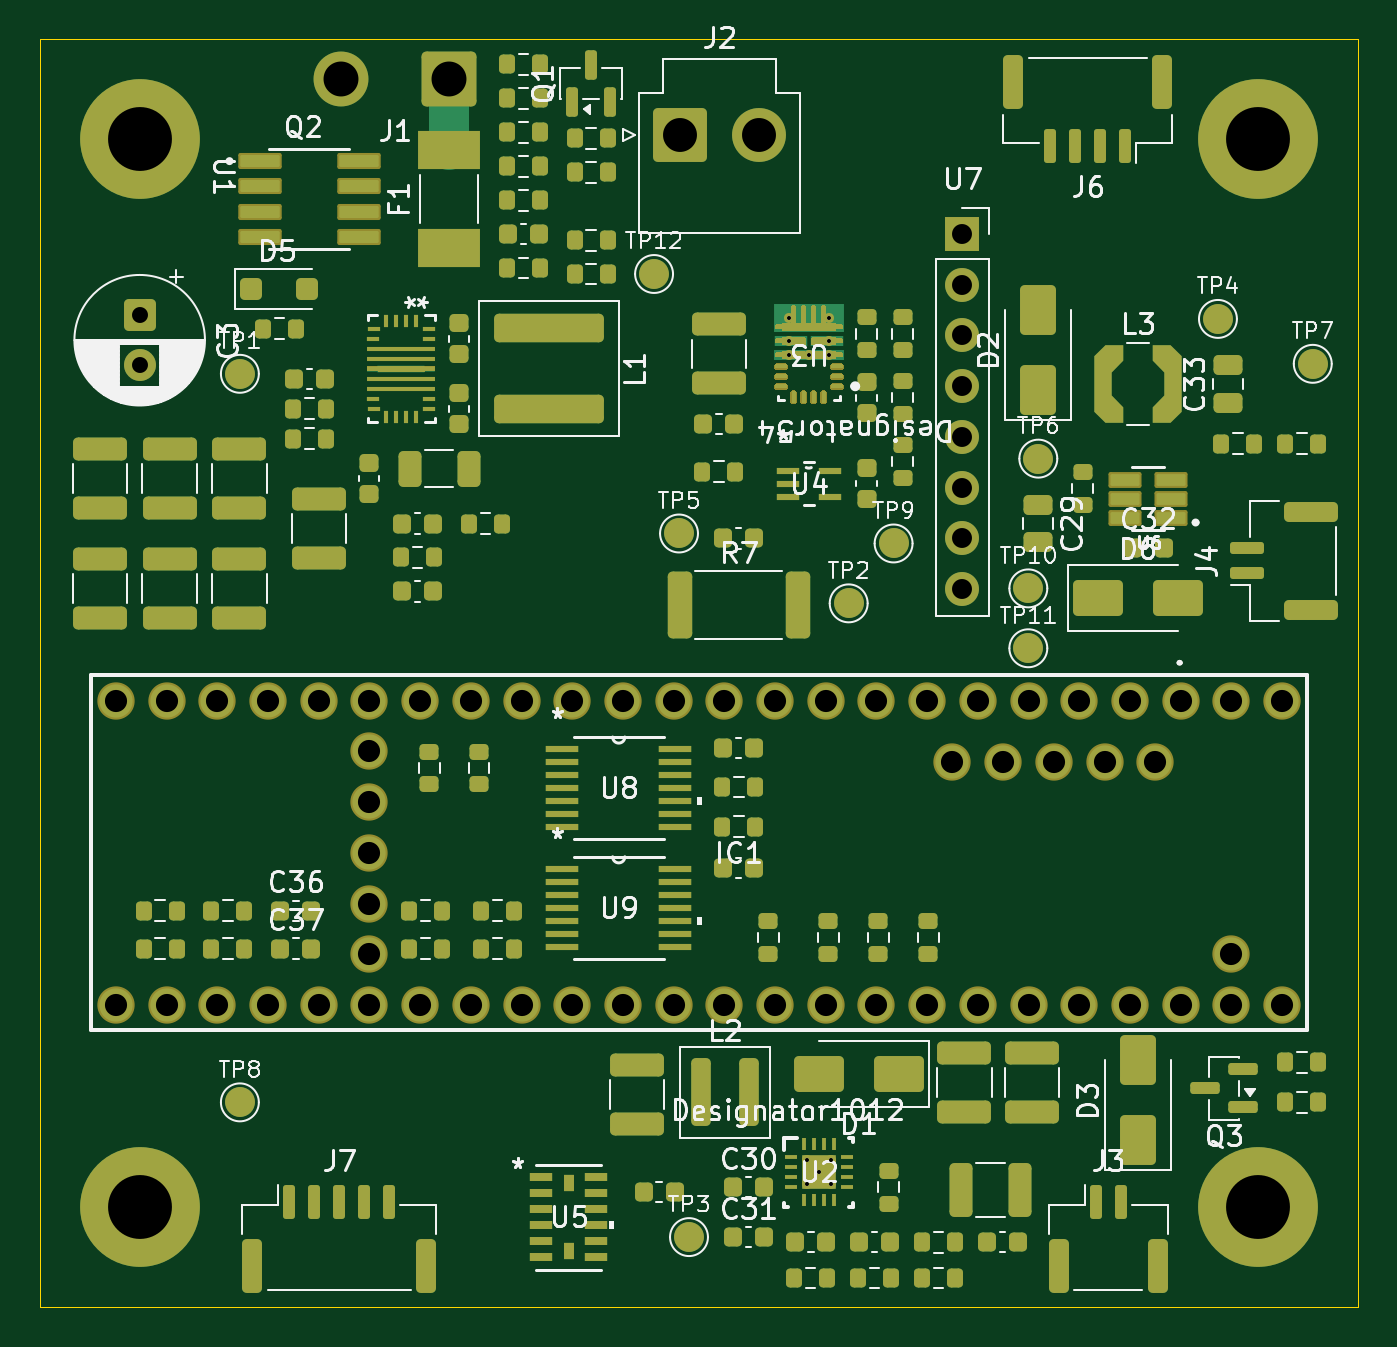
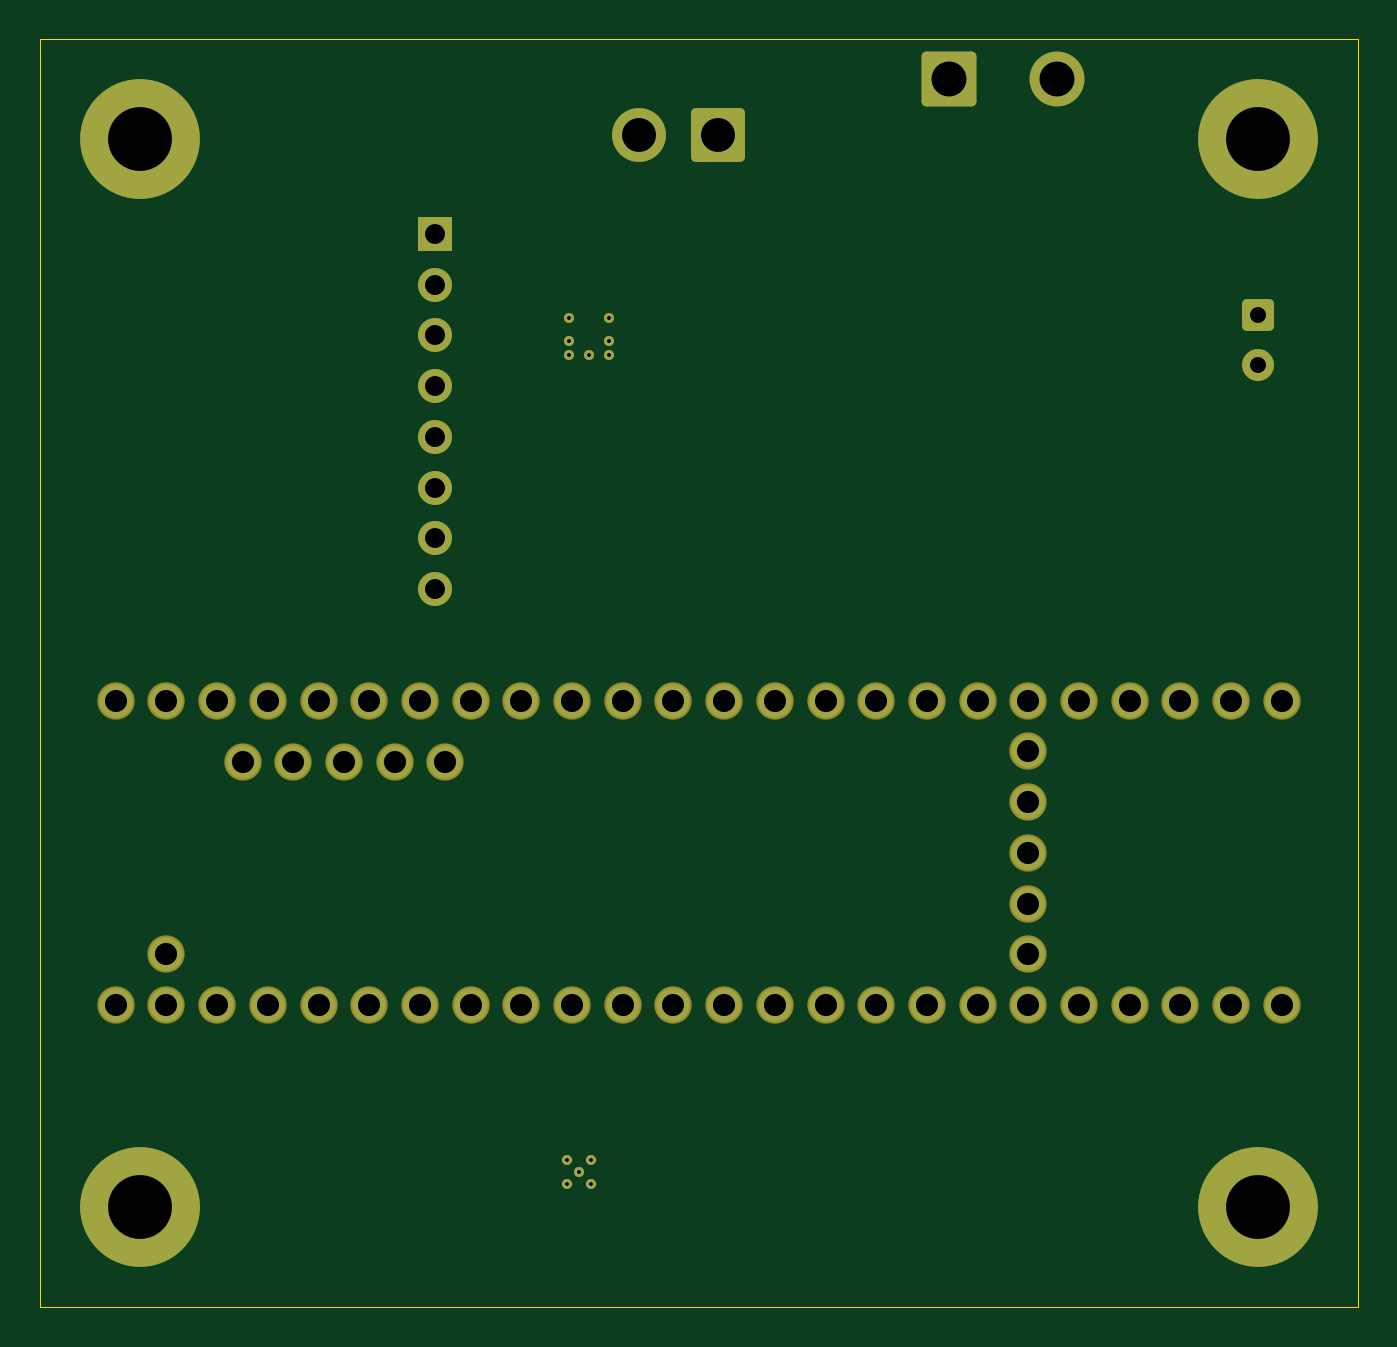
Circuit board: 12 layer files. Board 66.0 x 63.5 mm.
- bottom_copper: Reefing PCB-B_Cu.gbr (10079 bytes)
- bottom_mask: Reefing PCB-B_Mask.gbr (6248 bytes)
- paste: Reefing PCB-B_Paste.gbr (2744 bytes)
- bottom_silk: Reefing PCB-B_Silkscreen.gbr (2745 bytes)
- outline: Reefing PCB-Edge_Cuts.gbr (2899 bytes)
- top_copper: Reefing PCB-F_Cu.gbr (37117 bytes)
- top_mask: Reefing PCB-F_Mask.gbr (26416 bytes)
- paste: Reefing PCB-F_Paste.gbr (22367 bytes)
- top_silk: Reefing PCB-F_Silkscreen.gbr (111822 bytes)
- inner_copper: Reefing PCB-In1_Cu.gbr (8471 bytes)
- inner_copper: Reefing PCB-In2_Cu.gbr (8471 bytes)
- drill: Reefing PCB.drl (1996 bytes)

=== bottom_copper: Reefing PCB-B_Cu.gbr (10079 bytes, source omitted) ===
=== bottom_mask: Reefing PCB-B_Mask.gbr (6248 bytes, source omitted) ===
=== paste: Reefing PCB-B_Paste.gbr ===
%TF.GenerationSoftware,KiCad,Pcbnew,10.0.0*%
%TF.CreationDate,2026-11-09T20:03:37-05:00*%
%TF.ProjectId,Reefing PCB,52656566-696e-4672-9050-43422e6b6963,rev?*%
%TF.SameCoordinates,Original*%
%TF.FileFunction,Paste,Bot*%
%TF.FilePolarity,Positive*%
%FSLAX46Y46*%
G04 Gerber Fmt 4.6, Leading zero omitted, Abs format (unit mm)*
G04 Created by KiCad (PCBNEW 10.0.0) date 2026-11-09 20:03:37*
%MOMM*%
%LPD*%
G01*
G04 APERTURE LIST*
%ADD10C,0.350000*%
%ADD11C,0.203200*%
G04 APERTURE END LIST*
D10*
X144050000Y-28550000D03*
X148010000Y-28550000D03*
D11*
X151500001Y-39550000D03*
X150500000Y-39550000D03*
X149499999Y-39550000D03*
X151500001Y-38849999D03*
X151500001Y-37700001D03*
X149499999Y-37700001D03*
X149499999Y-38849999D03*
D10*
X132480000Y-25750000D03*
X127080000Y-25750000D03*
D11*
X150410001Y-79909999D03*
X150410001Y-81089996D03*
X151000000Y-80499997D03*
X151589999Y-79909999D03*
X151589999Y-81089996D03*
D10*
X116980000Y-82250000D03*
X173020000Y-82250000D03*
X116980000Y-28750000D03*
X169130000Y-56880000D03*
X166590000Y-56880000D03*
X164050000Y-56880000D03*
X161510000Y-56880000D03*
X158970000Y-56880000D03*
X156430000Y-56880000D03*
X153890000Y-56880000D03*
X151350000Y-56880000D03*
X148810000Y-56880000D03*
X146270000Y-56880000D03*
X143730000Y-56880000D03*
X141190000Y-56880000D03*
X141190000Y-72120000D03*
X143730000Y-72120000D03*
X146270000Y-72120000D03*
X148810000Y-72120000D03*
X151350000Y-72120000D03*
X153890000Y-72120000D03*
X156430000Y-72120000D03*
X158970000Y-72120000D03*
X161510000Y-72120000D03*
X164050000Y-72120000D03*
X166590000Y-72120000D03*
X136110000Y-56880000D03*
X133570000Y-56880000D03*
X131030000Y-56880000D03*
X128490000Y-56880000D03*
X125950000Y-56880000D03*
X123410000Y-56880000D03*
X120870000Y-56880000D03*
X118330000Y-56880000D03*
X115790000Y-56880000D03*
X115790000Y-72120000D03*
X118330000Y-72120000D03*
X120870000Y-72120000D03*
X123410000Y-72120000D03*
X125950000Y-72120000D03*
X128490000Y-72120000D03*
X131030000Y-72120000D03*
X133570000Y-72120000D03*
X136110000Y-72120000D03*
X138650000Y-56880000D03*
X128490000Y-59420000D03*
X128490000Y-61960000D03*
X128490000Y-64500000D03*
X128490000Y-67040000D03*
X128490000Y-69580000D03*
X157700000Y-59930000D03*
X160240000Y-59930000D03*
X162780000Y-59930000D03*
X165320000Y-59930000D03*
X167860000Y-59930000D03*
X169130000Y-72120000D03*
X174210000Y-72120000D03*
X171670000Y-56880000D03*
X171670000Y-69580000D03*
X138650000Y-72120000D03*
X171670000Y-72120000D03*
X174210000Y-56880000D03*
X158200000Y-33500000D03*
X158200000Y-36040000D03*
X158200000Y-38580000D03*
X158200000Y-41120000D03*
X158200000Y-43660000D03*
X158200000Y-46200000D03*
X158200000Y-48740000D03*
X158200000Y-51280000D03*
X173020000Y-28750000D03*
X116980000Y-37567621D03*
X116980000Y-40067621D03*
M02*

=== bottom_silk: Reefing PCB-B_Silkscreen.gbr ===
%TF.GenerationSoftware,KiCad,Pcbnew,10.0.0*%
%TF.CreationDate,2026-11-09T20:03:37-05:00*%
%TF.ProjectId,Reefing PCB,52656566-696e-4672-9050-43422e6b6963,rev?*%
%TF.SameCoordinates,Original*%
%TF.FileFunction,Legend,Bot*%
%TF.FilePolarity,Positive*%
%FSLAX46Y46*%
G04 Gerber Fmt 4.6, Leading zero omitted, Abs format (unit mm)*
G04 Created by KiCad (PCBNEW 10.0.0) date 2026-11-09 20:03:37*
%MOMM*%
%LPD*%
G01*
G04 APERTURE LIST*
%ADD10C,0.350000*%
%ADD11C,0.203200*%
G04 APERTURE END LIST*
D10*
X144050000Y-28550000D03*
X148010000Y-28550000D03*
D11*
X151500001Y-39550000D03*
X150500000Y-39550000D03*
X149499999Y-39550000D03*
X151500001Y-38849999D03*
X151500001Y-37700001D03*
X149499999Y-37700001D03*
X149499999Y-38849999D03*
D10*
X132480000Y-25750000D03*
X127080000Y-25750000D03*
D11*
X150410001Y-79909999D03*
X150410001Y-81089996D03*
X151000000Y-80499997D03*
X151589999Y-79909999D03*
X151589999Y-81089996D03*
D10*
X116980000Y-82250000D03*
X173020000Y-82250000D03*
X116980000Y-28750000D03*
X169130000Y-56880000D03*
X166590000Y-56880000D03*
X164050000Y-56880000D03*
X161510000Y-56880000D03*
X158970000Y-56880000D03*
X156430000Y-56880000D03*
X153890000Y-56880000D03*
X151350000Y-56880000D03*
X148810000Y-56880000D03*
X146270000Y-56880000D03*
X143730000Y-56880000D03*
X141190000Y-56880000D03*
X141190000Y-72120000D03*
X143730000Y-72120000D03*
X146270000Y-72120000D03*
X148810000Y-72120000D03*
X151350000Y-72120000D03*
X153890000Y-72120000D03*
X156430000Y-72120000D03*
X158970000Y-72120000D03*
X161510000Y-72120000D03*
X164050000Y-72120000D03*
X166590000Y-72120000D03*
X136110000Y-56880000D03*
X133570000Y-56880000D03*
X131030000Y-56880000D03*
X128490000Y-56880000D03*
X125950000Y-56880000D03*
X123410000Y-56880000D03*
X120870000Y-56880000D03*
X118330000Y-56880000D03*
X115790000Y-56880000D03*
X115790000Y-72120000D03*
X118330000Y-72120000D03*
X120870000Y-72120000D03*
X123410000Y-72120000D03*
X125950000Y-72120000D03*
X128490000Y-72120000D03*
X131030000Y-72120000D03*
X133570000Y-72120000D03*
X136110000Y-72120000D03*
X138650000Y-56880000D03*
X128490000Y-59420000D03*
X128490000Y-61960000D03*
X128490000Y-64500000D03*
X128490000Y-67040000D03*
X128490000Y-69580000D03*
X157700000Y-59930000D03*
X160240000Y-59930000D03*
X162780000Y-59930000D03*
X165320000Y-59930000D03*
X167860000Y-59930000D03*
X169130000Y-72120000D03*
X174210000Y-72120000D03*
X171670000Y-56880000D03*
X171670000Y-69580000D03*
X138650000Y-72120000D03*
X171670000Y-72120000D03*
X174210000Y-56880000D03*
X158200000Y-33500000D03*
X158200000Y-36040000D03*
X158200000Y-38580000D03*
X158200000Y-41120000D03*
X158200000Y-43660000D03*
X158200000Y-46200000D03*
X158200000Y-48740000D03*
X158200000Y-51280000D03*
X173020000Y-28750000D03*
X116980000Y-37567621D03*
X116980000Y-40067621D03*
M02*

=== outline: Reefing PCB-Edge_Cuts.gbr ===
%TF.GenerationSoftware,KiCad,Pcbnew,10.0.0*%
%TF.CreationDate,2026-11-09T20:03:37-05:00*%
%TF.ProjectId,Reefing PCB,52656566-696e-4672-9050-43422e6b6963,rev?*%
%TF.SameCoordinates,Original*%
%TF.FileFunction,Profile,NP*%
%FSLAX46Y46*%
G04 Gerber Fmt 4.6, Leading zero omitted, Abs format (unit mm)*
G04 Created by KiCad (PCBNEW 10.0.0) date 2026-11-09 20:03:37*
%MOMM*%
%LPD*%
G01*
G04 APERTURE LIST*
%TA.AperFunction,Profile*%
%ADD10C,0.050000*%
%TD*%
%ADD11C,0.350000*%
%ADD12C,0.203200*%
G04 APERTURE END LIST*
D10*
X111980000Y-23750000D02*
X178020000Y-23750000D01*
X178020000Y-87250000D01*
X111980000Y-87250000D01*
X111980000Y-23750000D01*
D11*
X144050000Y-28550000D03*
X148010000Y-28550000D03*
D12*
X151500001Y-39550000D03*
X150500000Y-39550000D03*
X149499999Y-39550000D03*
X151500001Y-38849999D03*
X151500001Y-37700001D03*
X149499999Y-37700001D03*
X149499999Y-38849999D03*
D11*
X132480000Y-25750000D03*
X127080000Y-25750000D03*
D12*
X150410001Y-79909999D03*
X150410001Y-81089996D03*
X151000000Y-80499997D03*
X151589999Y-79909999D03*
X151589999Y-81089996D03*
D11*
X116980000Y-82250000D03*
X173020000Y-82250000D03*
X116980000Y-28750000D03*
X169130000Y-56880000D03*
X166590000Y-56880000D03*
X164050000Y-56880000D03*
X161510000Y-56880000D03*
X158970000Y-56880000D03*
X156430000Y-56880000D03*
X153890000Y-56880000D03*
X151350000Y-56880000D03*
X148810000Y-56880000D03*
X146270000Y-56880000D03*
X143730000Y-56880000D03*
X141190000Y-56880000D03*
X141190000Y-72120000D03*
X143730000Y-72120000D03*
X146270000Y-72120000D03*
X148810000Y-72120000D03*
X151350000Y-72120000D03*
X153890000Y-72120000D03*
X156430000Y-72120000D03*
X158970000Y-72120000D03*
X161510000Y-72120000D03*
X164050000Y-72120000D03*
X166590000Y-72120000D03*
X136110000Y-56880000D03*
X133570000Y-56880000D03*
X131030000Y-56880000D03*
X128490000Y-56880000D03*
X125950000Y-56880000D03*
X123410000Y-56880000D03*
X120870000Y-56880000D03*
X118330000Y-56880000D03*
X115790000Y-56880000D03*
X115790000Y-72120000D03*
X118330000Y-72120000D03*
X120870000Y-72120000D03*
X123410000Y-72120000D03*
X125950000Y-72120000D03*
X128490000Y-72120000D03*
X131030000Y-72120000D03*
X133570000Y-72120000D03*
X136110000Y-72120000D03*
X138650000Y-56880000D03*
X128490000Y-59420000D03*
X128490000Y-61960000D03*
X128490000Y-64500000D03*
X128490000Y-67040000D03*
X128490000Y-69580000D03*
X157700000Y-59930000D03*
X160240000Y-59930000D03*
X162780000Y-59930000D03*
X165320000Y-59930000D03*
X167860000Y-59930000D03*
X169130000Y-72120000D03*
X174210000Y-72120000D03*
X171670000Y-56880000D03*
X171670000Y-69580000D03*
X138650000Y-72120000D03*
X171670000Y-72120000D03*
X174210000Y-56880000D03*
X158200000Y-33500000D03*
X158200000Y-36040000D03*
X158200000Y-38580000D03*
X158200000Y-41120000D03*
X158200000Y-43660000D03*
X158200000Y-46200000D03*
X158200000Y-48740000D03*
X158200000Y-51280000D03*
X173020000Y-28750000D03*
X116980000Y-37567621D03*
X116980000Y-40067621D03*
M02*

=== top_copper: Reefing PCB-F_Cu.gbr (37117 bytes, source omitted) ===
=== top_mask: Reefing PCB-F_Mask.gbr (26416 bytes, source omitted) ===
=== paste: Reefing PCB-F_Paste.gbr (22367 bytes, source omitted) ===
=== top_silk: Reefing PCB-F_Silkscreen.gbr (111822 bytes, source omitted) ===
=== inner_copper: Reefing PCB-In1_Cu.gbr (8471 bytes, source omitted) ===
=== inner_copper: Reefing PCB-In2_Cu.gbr (8471 bytes, source omitted) ===
=== drill: Reefing PCB.drl ===
M48
; DRILL file KiCad 10.0.0 date 2026-11-09T20:03:37
; FORMAT={-:-/ absolute / metric / decimal}
; #@! TF.CreationDate,2026-11-09T20:03:37-05:00
; #@! TF.GenerationSoftware,Kicad,Pcbnew,10.0.0
; #@! TF.FileFunction,MixedPlating,1,4
FMAT,2
METRIC
; #@! TA.AperFunction,Plated,PTH,ComponentDrill
T1C0.203
; #@! TA.AperFunction,Plated,PTH,ComponentDrill
T2C0.800
; #@! TA.AperFunction,Plated,PTH,ComponentDrill
T3C1.000
; #@! TA.AperFunction,Plated,PTH,ComponentDrill
T4C1.110
; #@! TA.AperFunction,Plated,PTH,ComponentDrill
T5C1.700
; #@! TA.AperFunction,Plated,PTH,ComponentDrill
T6C1.750
; #@! TA.AperFunction,Plated,PTH,ComponentDrill
T7C3.200
%
G90
G05
T1
X149.5Y-37.7
X149.5Y-38.85
X149.5Y-39.55
X150.41Y-79.91
X150.41Y-81.09
X150.5Y-39.55
X151.0Y-80.5
X151.5Y-37.7
X151.5Y-38.85
X151.5Y-39.55
X151.59Y-79.91
X151.59Y-81.09
T2
X116.98Y-37.568
X116.98Y-40.068
T3
X158.2Y-33.5
X158.2Y-36.04
X158.2Y-38.58
X158.2Y-41.12
X158.2Y-43.66
X158.2Y-46.2
X158.2Y-48.74
X158.2Y-51.28
T4
X115.79Y-56.88
X115.79Y-72.12
X118.33Y-56.88
X118.33Y-72.12
X120.87Y-56.88
X120.87Y-72.12
X123.41Y-56.88
X123.41Y-72.12
X125.95Y-56.88
X125.95Y-72.12
X128.49Y-56.88
X128.49Y-59.42
X128.49Y-61.96
X128.49Y-64.5
X128.49Y-67.04
X128.49Y-69.58
X128.49Y-72.12
X131.03Y-56.88
X131.03Y-72.12
X133.57Y-56.88
X133.57Y-72.12
X136.11Y-56.88
X136.11Y-72.12
X138.65Y-56.88
X138.65Y-72.12
X141.19Y-56.88
X141.19Y-72.12
X143.73Y-56.88
X143.73Y-72.12
X146.27Y-56.88
X146.27Y-72.12
X148.81Y-56.88
X148.81Y-72.12
X151.35Y-56.88
X151.35Y-72.12
X153.89Y-56.88
X153.89Y-72.12
X156.43Y-56.88
X156.43Y-72.12
X157.7Y-59.93
X158.97Y-56.88
X158.97Y-72.12
X160.24Y-59.93
X161.51Y-56.88
X161.51Y-72.12
X162.78Y-59.93
X164.05Y-56.88
X164.05Y-72.12
X165.32Y-59.93
X166.59Y-56.88
X166.59Y-72.12
X167.86Y-59.93
X169.13Y-56.88
X169.13Y-72.12
X171.67Y-56.88
X171.67Y-69.58
X171.67Y-72.12
X174.21Y-56.88
X174.21Y-72.12
T5
X144.05Y-28.55
X148.01Y-28.55
T6
X127.08Y-25.75
X132.48Y-25.75
T7
X116.98Y-28.75
X116.98Y-82.25
X173.02Y-28.75
X173.02Y-82.25
M30
